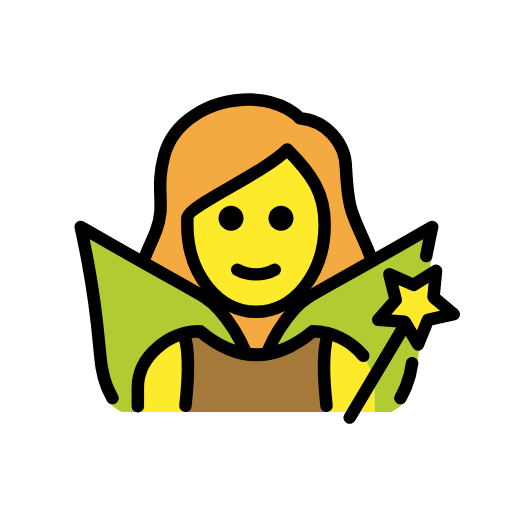
t = 0.00 s
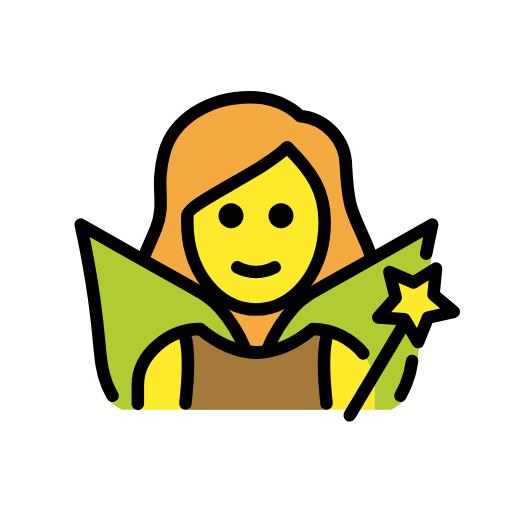
t = 0.48 s
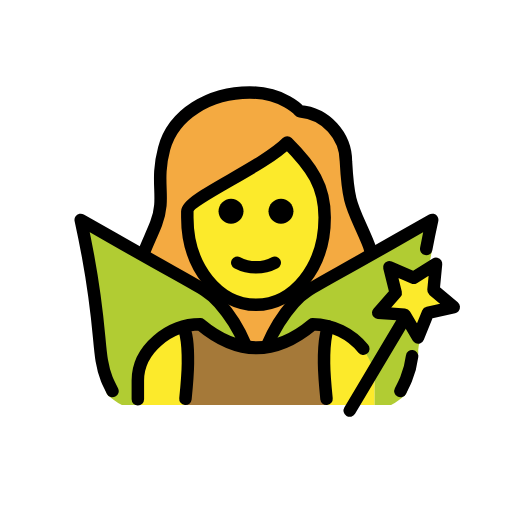
t = 1.43 s
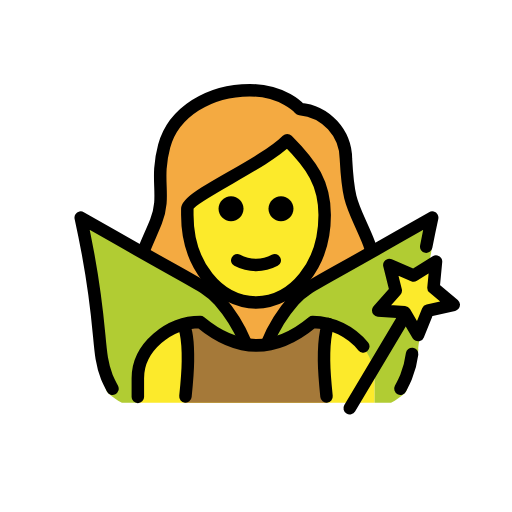
t = 1.90 s
t = 2.38 s: frame unchanged from t = 1.43 s, image omitted
t = 3.33 s: frame unchanged from t = 0.48 s, image omitted

The animated SVG that drew these frames (rendered in a browser with its animation timeline set to each time). Animation: 1 SMIL element (animateTransform=1); one cycle of 3.80 s, repeats indefinitely.

<?xml version='1.0' encoding='utf-8'?>
<svg xmlns="http://www.w3.org/2000/svg" id="emoji" viewBox="-5 -5 82 82" version="1.1" width="200" height="200" role="img">
  <title>OpenMoji: woman fairy</title><g><g id="hair">
    <path fill="#F4AA41" d="M18.1548,47.3779c1.1226,1.0189,2.3391,1.9294,3.6331,2.7193c1.5566-1.1839,3.4138-1.908,5.361-2.09 c6.209,5.0127,12.4951,5.0127,18.7,0c1.5144,0.1118,2.9696,0.6349,4.2087,1.5128c1.0534-0.6931,2.0475-1.4724,2.972-2.33 c1.1884-0.7148,3.125-8.2822,0.3916-13.0253c-0.4387-0.8534-0.8251-1.7327-1.1573-2.6329 c-1.4726-3.27-2.0234-4.4927-2.3486-10.5238c0.0273-3.6929-3.794-6.7843-7.4746-7.0928c-0.266-0.0182-0.5139-0.1418-0.6885-0.3433 c-0.0928-0.1-2.4082-2.6548-7.2432-2.6548c-6.2,0-11.4413,3.3818-12.743,8.2261c-0.534,2.0122-0.7248,4.1001-0.5645,6.1758 c0.2039,2.019-0.0563,4.0579-0.7607,5.961c-0.2481,0.756-0.6269,1.4627-1.1192,2.0878 C15.5491,37.7881,18.3469,47.6709,18.1548,47.3779z" />
  </g>
  <g id="skin">
    <path fill="#FCEA2B" d="M25.5748,29.4834v0.957c0,7.6494,4.6093,13.6426,10.4941,13.6426S46.5628,38.09,46.5628,30.44 c0-4.6533-1.7784-7.5151-5.2842-11.1343c-2.8304,2.1706-5.8369,4.1012-8.9883,5.772 C29.6438,26.5923,26.0354,28.6474,25.5748,29.4834z" />
    <path fill="#FCEA2B" d="M17,61v-4c0-4.9941,5.0078-9,10-9c6,5,12,5,18,0c4.9941,0,10,4.0059,10,9v4" />
  </g>
  <g id="color">
    <path fill="#B1CC33" d="M64.2206,31.343c-0.28,1.27,0.3061,2.9919-0.1539,5.4719c-0.46,2.52-0.6695,4.4305-1.0495,7.7605 c-0.67,6.01-1.0319,6.9518-1.0219,7.9518c-0.042,1.0297-1.5076,5.1479-1.7648,6.1458c-0.0487,0.1797-0.1157,0.354-0.2,0.52 c-0.0507,0.0841-0.1075,0.1643-0.17,0.24c-0.681,0.6066-1.4292,1.1334-2.23,1.57L55,61v-3.8327c0-4.99-4.9294-9.0043-9.9294-9.0043 c-2.1181,1.9044-4.7324,3.1699-7.54,3.65c0.9864-2.6874,2.5225-5.1396,4.51-7.2c1.35-1.35,6.54-4.33,16.87-10.25 C61.1305,33.093,62.9706,32.043,64.2206,31.343z" />
    <path fill="#B1CC33" d="M34.6206,51.8131c-2.8121-0.4755-5.4307-1.7415-7.55-3.65c-4.99,0-10,4.01-10,9v3.84h-2.55 c-0.805-0.4348-1.5567-0.9617-2.24-1.57c-0.0574-0.0772-0.1108-0.1573-0.16-0.24c-0.0937-0.1617-0.1612-0.3372-0.2-0.52 c-0.2626-0.9972-0.4168-2.0197-0.46-3.05c0.02-1-0.38-4-1.05-10.01c-0.37-3.33-0.85-5.98-1.32-8.5c-0.46-2.48-0.88-4.5-1.16-5.77 c1.24,0.7,3.08,1.75,5.3,3.02c10.33,5.92,15.52,8.9,16.87,10.25c1.891,1.96,3.3761,4.2743,4.37,6.81L34.6206,51.8131z" />
    <polygon fill="#FCEA2B" points="61.9508,50.163 59.7998,46.514 55.5748,46.218 58.3798,43.045 57.3558,38.935 61.2408,40.622 64.8328,38.378 64.4288,42.594 67.6728,45.317 63.5388,46.236" />
    <path fill="#A57939" d="M24.7,61c0.1979-1.9479,0.3825-5.3371,0.3971-6.6899c0.0484-4.4969-0.7975-5.8392-0.7975-5.8392 c0.904-0.2618,1.8406-0.4026,2.7767-0.4026c6,5,12,5,18,0c0.8579,0.0117,1.7011,0.1266,2.5139,0.3363l0.0006,0.0002 c0,0-0.7422,1.4085-0.6938,5.9054c0.0146,1.3528,0.1992,4.742,0.3971,6.6899" />
  </g>
  <g id="line">
    <path fill="none" stroke="#000000" stroke-linecap="round" stroke-linejoin="round" stroke-width="2" d="M54.3448,36.2334 c-0.1387-0.4879-0.3092-0.9661-0.5105-1.4316c-2.4043-5.67-3.042-5.6426-3.4287-12.8223 c-0.0322-4.1856-3.2362-7.6631-7.4052-8.0371c0,0-2.6-3-8-3c-6.4317,0-12.23,3.4658-13.709,8.9658 c-1.5,5.583,0.3447,7.834-1.291,12.0342c-0.622,1.5982-1.3964,3.1465-1.993,4.7286" />
    <path d="M42.0003,29.9424c0,1.1046-0.8954,2-2,2s-2-0.8954-2-2s0.8954-2,2-2S42.0003,28.8378,42.0003,29.9424" />
    <path d="M34.0003,29.9424c0,1.1046-0.8954,2-2,2c-1.1046,0-2-0.8954-2-2s0.8954-2,2-2 C33.1049,27.9424,34.0003,28.8378,34.0003,29.9424" />
    <path fill="none" stroke="#000000" stroke-linejoin="round" stroke-width="2" d="M25.0003,30.9424c0,8,5,14,11,14s11-6,11-14 c0-5-2-8-6-12c-4,4-16,9-16,11V30.9424z" />
    <path fill="none" stroke="#000000" stroke-linecap="round" stroke-linejoin="round" stroke-width="2" d="M33.0003,38.1924 c1.875,1,4.125,1,6,0" />
    <path fill="none" stroke="#000000" stroke-linecap="round" stroke-linejoin="round" stroke-width="2" d="M37.7929,51.4488 c1.0309-2.496,2.4667-4.8047,4.2495-6.8331c1.983-2.2291,2.9034-2.25,16.8669-10.2481c2.2246-1.2743,4.0655-2.3206,5.3082-3.0253 c-0.2364,1.0767-0.5789,2.685-0.9563,4.6577" />
    <path fill="none" stroke="#000000" stroke-linecap="round" stroke-linejoin="round" stroke-width="2" d="M59.1293,58.7552 c0.0972-0.1878,0.7619-1.5115,0.9072-1.88c0.4825-1.1863,0.8064-2.4301,0.9641-3.6992" />
    <path fill="none" stroke="#000000" stroke-linecap="round" stroke-linejoin="round" stroke-width="2" d="M13.0155,58.7552 c-0.0973-0.1878-0.7619-1.5115-0.9072-1.88c-1.5871-4.025-0.647-6.9374-3.0149-19.7594c-0.4587-2.4838-0.8866-4.5-1.1662-5.7736 c1.2428,0.7047,3.0837,1.751,5.3083,3.0253c13.9634,7.998,14.8839,8.019,16.8668,10.2481c1.7273,1.9632,3.1284,4.1908,4.15,6.5979" />
    <line x1="59.4341" x2="51.0052" y1="47.742" y2="61.8825" fill="none" stroke="#000000" stroke-linecap="round" stroke-linejoin="round" stroke-width="2" />
    <polygon fill="none" stroke="#000000" stroke-linecap="round" stroke-linejoin="round" stroke-width="2" points="61.9508,50.163 59.7998,46.514 55.5748,46.218 58.3798,43.045 57.3558,38.935 61.2408,40.622 64.8328,38.378 64.4288,42.594 67.6728,45.317 63.5388,46.236" />
    <path fill="none" stroke="#000000" stroke-linecap="round" stroke-linejoin="round" stroke-width="2" d="M17.0763,60.0683v-3 c0-4.9941,5.0078-9,10-9c6,5,12,5,18,0c3.1629,0.0432,6.1254,1.4887,8.1051,3.915" />
    <path fill="none" stroke="#000000" stroke-linecap="round" stroke-linejoin="round" stroke-width="2" d="M24.41,48.6432 c0,0,0.7355,1.17,0.6871,5.6669C25.0825,55.6629,24.8979,58.0521,24.7,60" />
    <path fill="none" stroke="#000000" stroke-linecap="round" stroke-linejoin="round" stroke-width="2" d="M47.5908,48.4047 c0,0-0.7422,1.4085-0.6938,5.9054c0.0146,1.3528,0.1992,3.742,0.3971,5.6899" />
  </g>
<animateTransform attributeName="transform" type="translate" values="0 0;0 -1.5;0 0" dur="3.8s" repeatCount="indefinite" /></g></svg>
